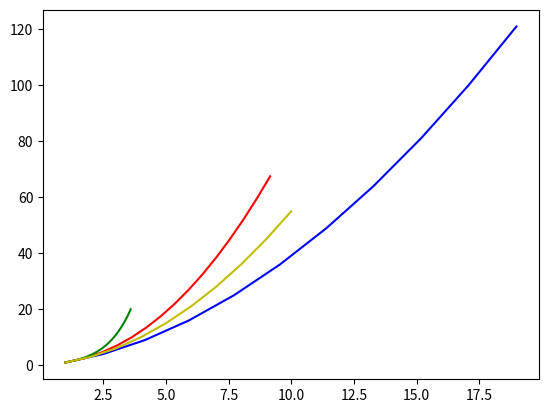

The script that saved this image:
import matplotlib.pyplot as plt

def foo(increm, num):
  currenttime = 0
  res = []
  totalres = 0
  rate = 1
  timenextup = 1
  inc = 1
  for i in range(num):
    totalres = totalres + inc
    inc = inc + increm
    currenttime = timenextup
    rate += 1
    timenextup = timenextup + (inc/rate)
    res.append((currenttime, totalres))
  return res

a = foo(2, 11)
b = foo(0.5, 15)
c = foo(0, 20)
d = foo(1, 10)
ax = [x[0] for x in a] 
ay = [x[1] for x in a] 
bx = [x[0] for x in b] 
by = [x[1] for x in b] 
cx = [x[0] for x in c] 
cy = [x[1] for x in c] 
dx = [x[0] for x in d] 
dy = [x[1] for x in d] 
    
plt.plot(ax, ay, 'b-', bx, by, 'r-', cx, cy, 'g-', dx, dy, 'y-')
plt.show()
